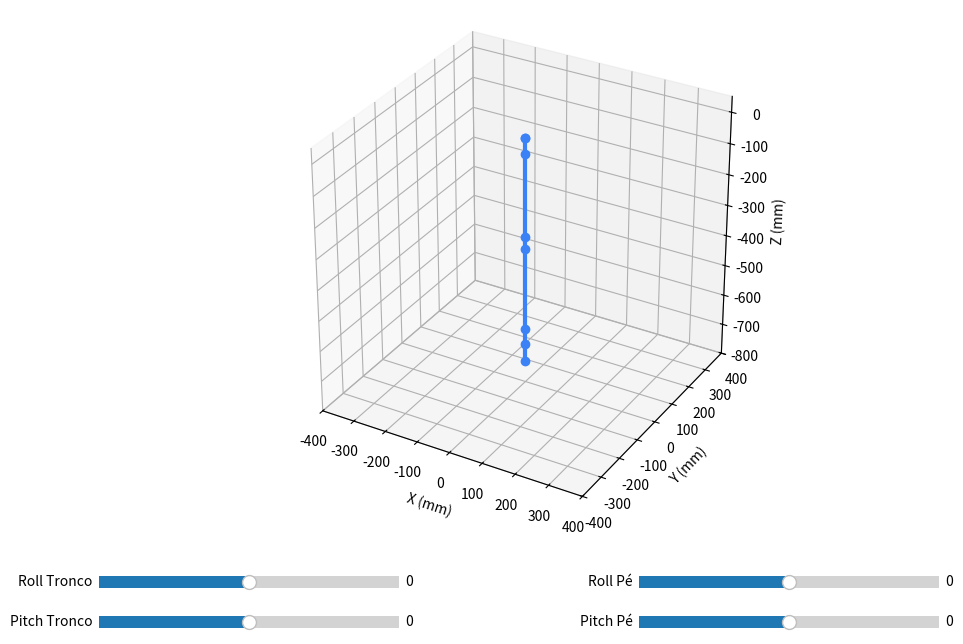

This chart was generated by the following Python code:
import numpy as np
import matplotlib.pyplot as plt
from matplotlib.widgets import Slider

# Configurações iniciais
roll_tronco_init = 0
pitch_tronco_init = 0
roll_pe_init = 0
pitch_pe_init = 0

def calcular_cadeia(r_t, p_t, r_p, p_p):
    # Converte graus para radianos
    rt, pt = np.deg2rad(r_t), np.deg2rad(p_t)
    rp, pp = np.deg2rad(r_p), np.deg2rad(p_p)

    # Matrizes de Transformação conforme sua lógica corrigida
    # Rotação -> depois deslocamento (comprimento da haste)
    Rtronco = np.array([[1, 0, 0, 0], [0, np.cos(rt), -np.sin(rt), 0], [0, np.sin(rt), np.cos(rt), 0], [0, 0, 0, 1]])
    Ptronco = np.array([[np.cos(pt), 0, np.sin(pt), 0], [0, 1, 0, 0], [-np.sin(pt), 0, np.cos(pt), -50], [0, 0, 0, 1]])
    Pjoelhoup = np.array([[np.cos(-pt), 0, np.sin(-pt), 0], [0, 1, 0, 0], [-np.sin(-pt), 0, np.cos(-pt), -265], [0, 0, 0, 1]])
    Ppe = np.array([[np.cos(pp), 0, np.sin(pp), 0], [0, 1, 0, 0], [-np.sin(pp), 0, np.cos(pp), -40], [0, 0, 0, 1]])
    Ppeup = np.array([[np.cos(-pp), 0, np.sin(-pp), 0], [0, 1, 0, 0], [-np.sin(-pp), 0, np.cos(-pp), -265], [0, 0, 0, 1]])
    Rpe = np.array([[1, 0, 0, 0], [0, np.cos(rp), -np.sin(rp), 0], [0, np.sin(rp), np.cos(rp), -50], [0, 0, 0, 1]])
    Tpe = np.array([[1, 0, 0, 0], [0, 1, 0, 0], [0, 0, 1, -60.7], [0, 0, 0, 1]])

    matrices = [Rtronco, Ptronco, Pjoelhoup, Ppe, Ppeup, Rpe, Tpe]
    points = [np.array([0, 0, 0, 1])]
    T_cum = np.eye(4)

    for M in matrices:
        T_cum = T_cum @ M
        points.append(T_cum @ np.array([0, 0, 0, 1]))
    
    return np.array(points)

# Criar a figura e o eixo 3D
fig = plt.figure(figsize=(12, 8))
ax = fig.add_subplot(111, projection='3d')
plt.subplots_adjust(left=0.1, bottom=0.25)

# Plot inicial
pts = calcular_cadeia(roll_tronco_init, pitch_tronco_init, roll_pe_init, pitch_pe_init)
line, = ax.plot(pts[:, 0], pts[:, 1], pts[:, 2], '-o', linewidth=3, color='#3b82f6')

# --- CORREÇÃO DE PROPORÇÃO ---
# Isso impede que as hastes pareçam esticar ao rotacionar
ax.set_box_aspect([1,1,1]) 

# Configurações de eixos
limit = 400
ax.set_xlim(-limit, limit)
ax.set_ylim(-limit, limit)
ax.set_zlim(-800, 50)
ax.set_xlabel('X (mm)')
ax.set_ylabel('Y (mm)')
ax.set_zlabel('Z (mm)')

# Sliders
ax_rt = plt.axes([0.15, 0.15, 0.25, 0.03])
ax_pt = plt.axes([0.15, 0.10, 0.25, 0.03])
ax_rp = plt.axes([0.6, 0.15, 0.25, 0.03])
ax_pp = plt.axes([0.6, 0.10, 0.25, 0.03])

s_rt = Slider(ax_rt, 'Roll Tronco', -90, 90, valinit=roll_tronco_init)
s_pt = Slider(ax_pt, 'Pitch Tronco', -90, 90, valinit=pitch_tronco_init)
s_rp = Slider(ax_rp, 'Roll Pé', -90, 90, valinit=roll_pe_init)
s_pp = Slider(ax_pp, 'Pitch Pé', -90, 90, valinit=pitch_pe_init)

def update(val):
    new_pts = calcular_cadeia(s_rt.val, s_pt.val, s_rp.val, s_pp.val)
    line.set_data(new_pts[:, 0], new_pts[:, 1])
    line.set_3d_properties(new_pts[:, 2])
    fig.canvas.draw_idle()

s_rt.on_changed(update)
s_pt.on_changed(update)
s_rp.on_changed(update)
s_pp.on_changed(update)

plt.show()
